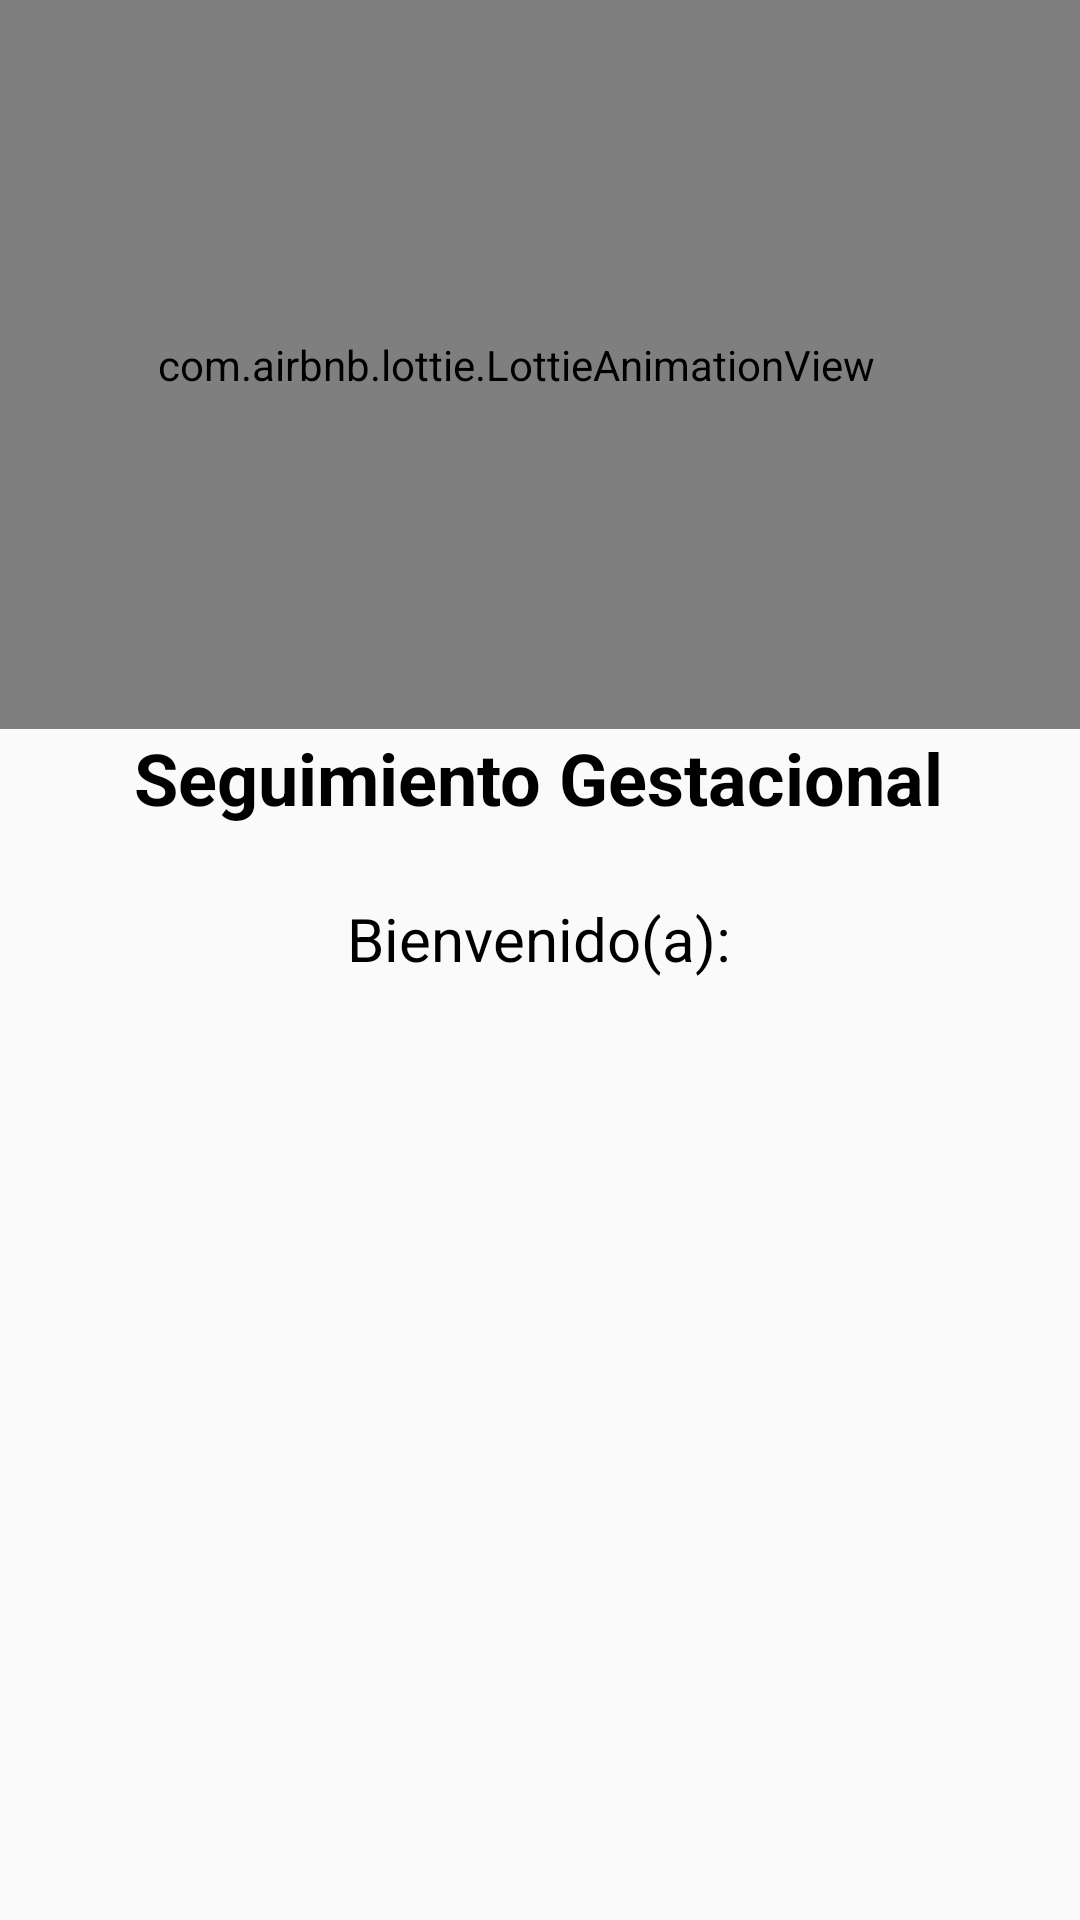

Here is an Android app screen rendered from its layout file. Give the layout XML and the strings, colors and styles it references.
<!-- AndroidManifest.xml: application theme Theme.AppGestacional -->
<!-- res/layout/fragment_principal.xml -->
<?xml version="1.0" encoding="utf-8"?>
<androidx.constraintlayout.widget.ConstraintLayout xmlns:android="http://schemas.android.com/apk/res/android"
    xmlns:app="http://schemas.android.com/apk/res-auto"
    xmlns:tools="http://schemas.android.com/tools"
    android:layout_width="match_parent"
    android:layout_height="match_parent"
    android:background="@drawable/menuprinci"
    tools:context=".View.fragment.PrincipalFragment">

    


    <com.airbnb.lottie.LottieAnimationView
        android:id="@+id/animationView"
        android:layout_width="412dp"
        android:layout_height="243dp"

        app:layout_constraintEnd_toEndOf="parent"
        app:layout_constraintHorizontal_bias="0.666"
        app:layout_constraintStart_toStartOf="parent"
        app:layout_constraintTop_toTopOf="parent"
        app:lottie_autoPlay="true"
        app:lottie_loop="true"
        app:lottie_rawRes="@raw/flores" />

    <TextView
        android:id="@+id/textView5"
        android:layout_width="wrap_content"
        android:layout_height="wrap_content"
        android:text="@string/PrinciaplMenu"
        android:textColor="#000000"
        android:textSize="24sp"
        android:textStyle="bold"
        app:layout_constraintEnd_toEndOf="parent"
        app:layout_constraintHorizontal_bias="0.496"
        app:layout_constraintStart_toStartOf="parent"
        app:layout_constraintTop_toBottomOf="@+id/animationView" />

    <TextView
        android:id="@+id/textView4"
        android:layout_width="wrap_content"
        android:layout_height="wrap_content"
        android:layout_marginTop="24dp"
        android:text="@string/pfrBienvenido"
        android:textColor="#000000"
        android:textSize="20sp"
        app:layout_constraintEnd_toEndOf="parent"
        app:layout_constraintHorizontal_bias="0.498"
        app:layout_constraintStart_toStartOf="parent"
        app:layout_constraintTop_toBottomOf="@+id/textView5" />

    <TextView
        android:id="@+id/tvnombreBienvenido"
        android:layout_width="wrap_content"
        android:layout_height="wrap_content"
        android:layout_marginTop="12dp"
        android:textColor="#000000"
        android:textSize="20sp"
        app:layout_constraintEnd_toEndOf="parent"
        app:layout_constraintHorizontal_bias="0.498"
        app:layout_constraintStart_toStartOf="parent"
        app:layout_constraintTop_toBottomOf="@+id/textView4" />

</androidx.constraintlayout.widget.ConstraintLayout>
<!-- resources referenced by this layout -->
<resources>
  <string name="PrinciaplMenu">Seguimiento Gestacional</string>
  <string name="pfrBienvenido">Bienvenido(a):</string>
  <style name="Theme.AppGestacional" parent="Theme.AppCompat.Light.NoActionBar">
          
          <item name="colorPrimary">@color/purple_500</item>
          <item name="colorPrimaryVariant">@color/purple_700</item>
          <item name="colorOnPrimary">@color/white</item>
          
          <item name="colorSecondary">@color/teal_200</item>
          <item name="colorSecondaryVariant">@color/teal_700</item>
          <item name="colorOnSecondary">@color/black</item>
          
          <item name="android:statusBarColor">?attr/colorPrimaryVariant</item>
          
      </style>
  <!-- not gathered from this repository: default colours our renderer supplied (Android Studio template values) -->
  <color name="purple_500">#FF6200EE</color>
  <color name="purple_700">#FF3700B3</color>
  <color name="teal_200">#FF03DAC5</color>
  <color name="teal_700">#FF018786</color>
  <color name="black">#FF000000</color>
  <color name="white">#FFFFFFFF</color>
</resources>
